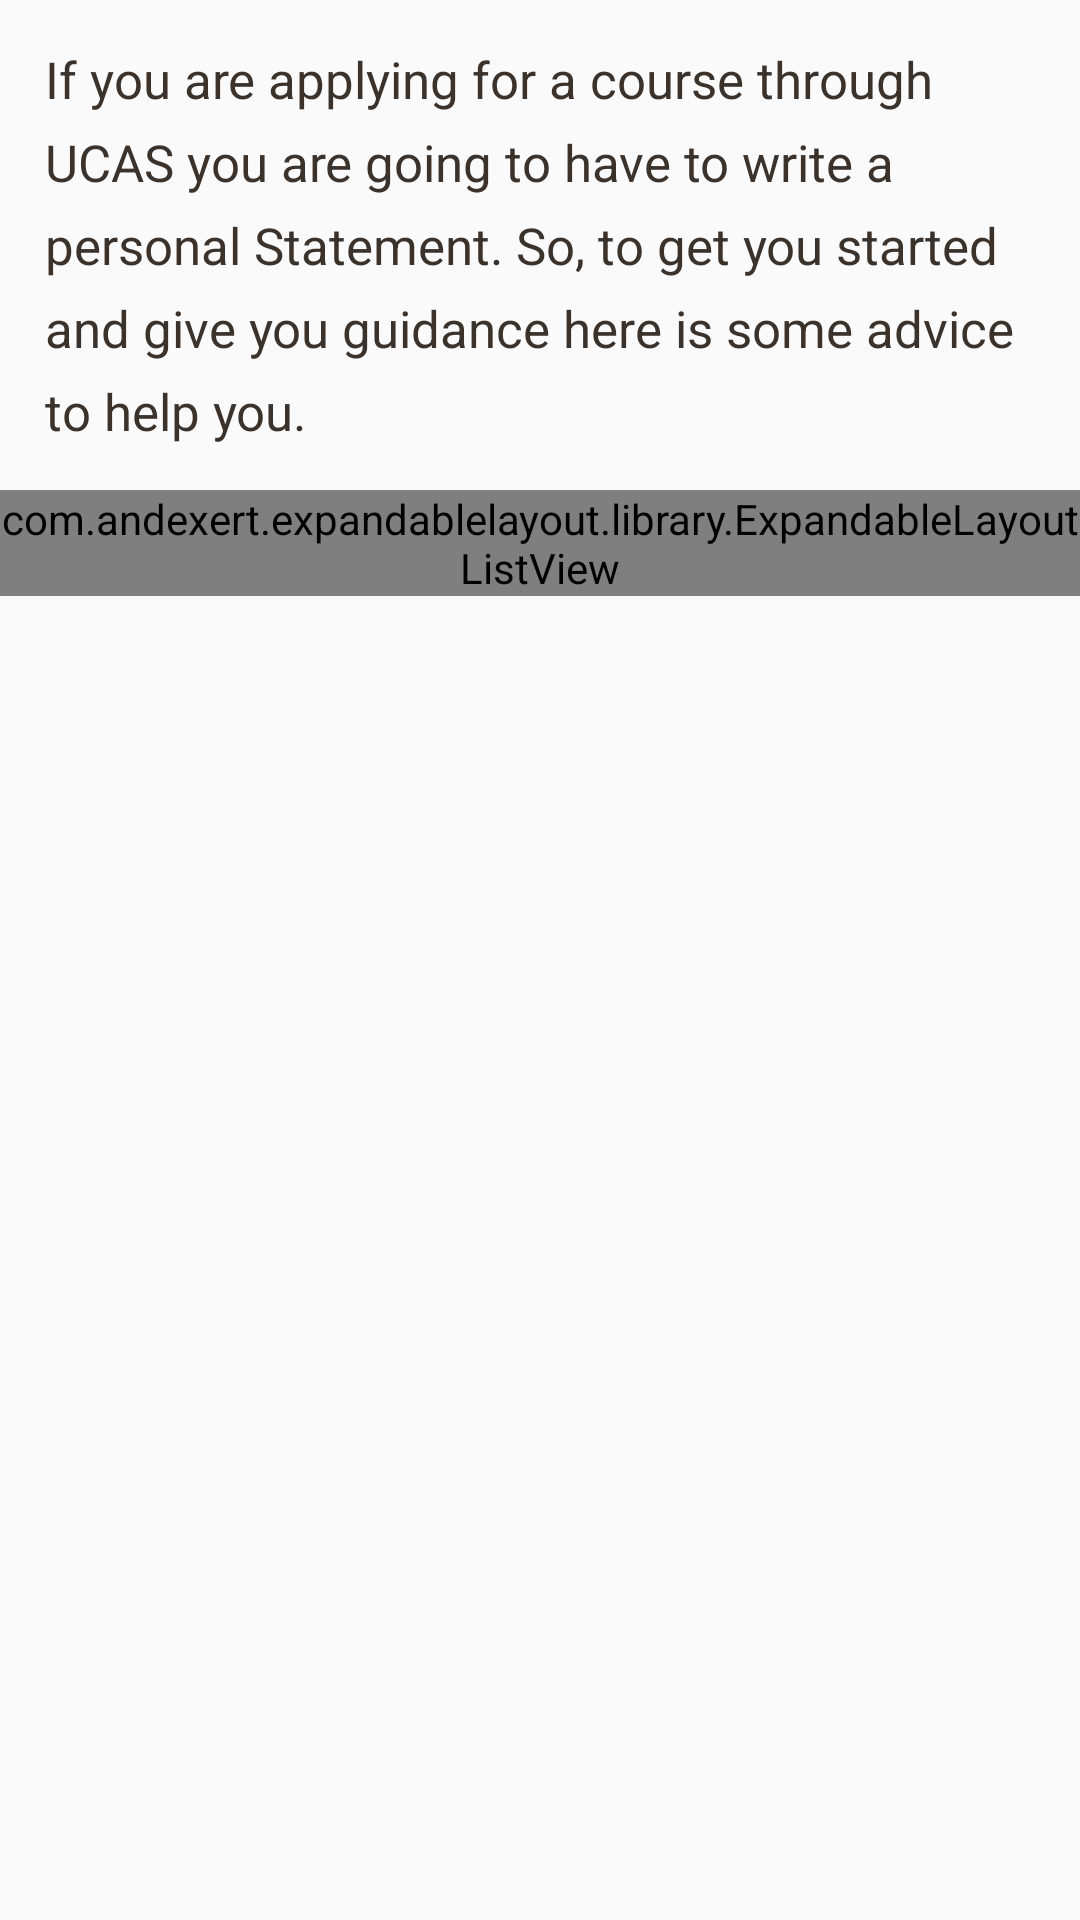

Reconstruct the res/layout file that produces this screen, plus the resources it refers to.
<!-- AndroidManifest.xml: application theme AppTheme -->
<!-- res/layout/ucas_tips_fragment_personal_statement.xml -->
<?xml version="1.0" encoding="utf-8"?>
<RelativeLayout xmlns:android="http://schemas.android.com/apk/res/android"
    android:orientation="vertical" android:layout_width="match_parent"
    android:layout_height="match_parent">


    <TextView
        android:id="@+id/personal_statement_intro_statement"
        android:layout_width="match_parent"
        android:padding="15dp"
        android:lineSpacingExtra="8dp"
        android:textSize="17dp"
        android:textColor="@color/oldBurgundy"
        android:text="@string/ucas_tips_personal_statement_intro"
        android:layout_height="wrap_content" />


            <com.andexert.expandablelayout.library.ExpandableLayoutListView
                android:id="@+id/personal_statement_tips_list"
                android:background="#839788"
                android:layout_below="@+id/personal_statement_intro_statement"
                android:layout_width="match_parent"
                android:layout_marginBottom="10dp"
                android:layout_height="wrap_content"/>




</RelativeLayout>
<!-- resources referenced by this layout -->
<resources>
  <color name="oldBurgundy">#3B322C</color>
  <string name="ucas_tips_personal_statement_intro">If you are applying for a course through UCAS you are going to have to write a personal Statement. So, to get you started and give you guidance here is some advice to help you.</string>
  <style name="AppTheme" parent="Theme.AppCompat.Light.DarkActionBar">
          
          <item name="colorPrimary">@color/colorPrimary</item>
          <item name="colorPrimaryDark">@color/colorPrimaryDark</item>
          <item name="colorAccent">@color/colorAccent</item>
          <item name="android:actionOverflowButtonStyle">@style/CustomOverflowButton</item>
      </style>
  <color name="colorPrimary"> #72BDA3</color>
  <color name="colorPrimaryDark">#839788</color>
  <color name="colorAccent">#839788</color>
  <style name="CustomOverflowButton" parent="@android:style/Widget.Holo.Light.ActionButton.Overflow">
          <item name="android:src">@drawable/search_alpha</item>
      </style>
  <!-- drawable search_alpha: png bitmap (drawable-xhdpi, 3653 bytes) -->
</resources>
